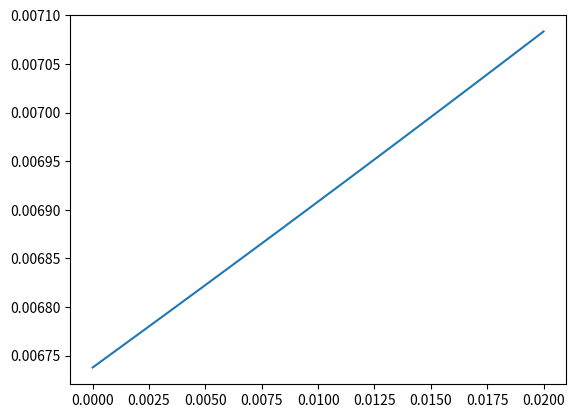

Python code for this plot:
import matplotlib
import numpy as np
import matplotlib.pyplot as plt
import math

pi = np.pi

class Function():
    
    def __init__(self):
        self.attack = None
        self.sustain = None
        self.decay = None
        
    def __str__(self):
        return f"ATTACK: {self.attack}\nSUSTAIN: {self.sustain}\nDECAY: {self.decay}"
        
    def LINEAR(self, t0, duration, frec):
        sample = np.linspace(0, duration, frec)
        values = np.zeros(len(sample))
        index = 0
        for t in sample:
            values[index] = t / t0
            index += 1
        return values
        
    def EXP(self, t0, duration, frec):
        sample = np.linspace(0, duration, frec)
        print (sample)
        values = np.zeros(len(sample))
        index = 0
        for t in sample:
            values[index] = np.exp(5 * (t - t0) / t0)
            index += 1
        return values

    def QUARTSIN(self, t0, duration, frec):
        sample = np.arange(0, duration + 1/frec, 1/frec)
        values = np.zeros(len(sample))
        index = 0
        for t in sample:
            values[index] = np.sin((pi * t) / (2 * t0))
            index += 1
        return values

    def HALFSIN(self, t0, duration, frec):
        sample = np.arange(0, duration + 1/frec, 1/frec)
        values = np.zeros(len(sample))
        index = 0
        for t in sample:
            values[index] = (1 + np.cos(pi * (t / t0 - 0.5))) / 2
            index += 1
        return values

    def LOG(self, t0, duration, frec):
        sample = np.arange(0, duration + 1/frec, 1/frec)
        values = np.zeros(len(sample))
        index = 0
        for t in sample:
            values[index] = np.log10(9 * t / t0 + 1)
            index += 1
        return values

    def TRI(self, t0, t1, a1, duration, frec):
        sample = np.arange(0, duration + 1/frec, 1/frec)
        values = np.zeros(len(sample))
        index = 0
        for t in sample:
            if t < t1:
                values[index] = t * a1 / t1
                index += 1
            elif t > t1:
                values[index] = (t - t1) / (t1 - t0)
                index += 1
        return values

    def CONSTANT(self, duration, frec):
        sample = np.arange(0, duration + 1/frec, 1/frec)
        return np.ones(len(sample))

    def INVLINEAR(self, t0, duration, frec: str):
        sample = np.arange(0, duration + 1/frec, 1/frec)
        values = np.zeros(len(sample))
        index = 0
        for t in sample:
            values[index] = (max(1 - (t / t0)))
            index += 1
        return values

    def SIN(self, a, f, duration, frec):
        sample = np.arange(0, duration + 1/frec, 1/frec)
        values = np.zeros(len(sample))
        index = 0
        for t in sample:
            values[index] = 1 + (a * np.sin(f * t))
            index += 1
        return values

    def INVEXP(self, t0, duration, frec):
        sample = np.arange(0, duration + 1/frec, 1/frec)
        values = np.zeros(len(sample))
        index = 0
        for t in sample:
            values[index] = np.exp((-5 * t) / t0)
            index += 1
        return values

    def QUARTCOS(self, t0, duration, frec):
        sample = np.arange(0, duration + 1/frec, 1/frec)
        values = np.zeros(len(sample))
        index = 0
        for t in sample:
            values[index] = np.cos((pi * t) / (2 * t0))
            index += 1
        return values

    def HALFCOS(self, t0, duration, frec):
        sample = np.arange(0, duration + 1/frec, 1/frec)
        values = np.zeros(len(sample))
        index = 0
        for t in sample:
            values[index] = (1 + np.cos(pi * t / t0)) / 2
            index += 1
        return values

    def INVLOG(self, t0, duration, frec):
        sample = np.arange(0, duration + 1/frec, 1/frec)
        values = np.zeros(len(sample))
        index = 0
        for t in sample:
            if t < t0:
                values[index] = np.log10((-9 * t) / t0 + 10)
                index += 1
            else:
                values[index] = 0
                index += 1
        return values

    def PULSES(self, t0, t1, a1, duration, frec): ##NO FUNCIONA
        sample = np.arange(0, duration + 1/frec, 1/frec)
        values = np.zeros(len(sample))
        print(values)
        index = 0
        for t in sample:
            tz = (t / t0) - math.floor(t / t0)
            print(tz)
            values[index] = min(abs(((1 - a1) / t1) * (tz - t0 + t1)) + a1)
            print (values)
            index += 1
        return values

        


if __name__ == "__main__":
    function1 = Function()

    result = function1.EXP(2, 0.02, 50)
    print(result)
    x = np.linspace(0, 0.02, 50)
    plt.plot(x, result)
    plt.show()

    def liner(array, t0):
        result = np.zeros(len(array))
        for t in len(array):
            result[t] = array[t] * (1/t0)
        return result
            
    
